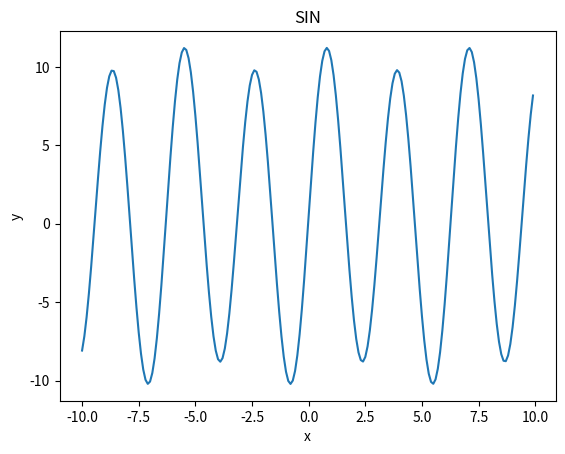

Write Python code to recreate this figure.
import numpy as np
import matplotlib.pyplot as plt

x = np.arange(-10, 10, 0.1)  # x座標を-10 から 10 まで 0.1 きざみで取得
y = 1/2+np.sin(x)+10*np.sin(2*x)

# グラフを書く
plt.plot(x,y)
# グラフのタイトル
plt.title("SIN")
# x軸のラベル
plt.xlabel("x")
# y軸のラベル
plt.ylabel("y")
# 表示する
plt.show()